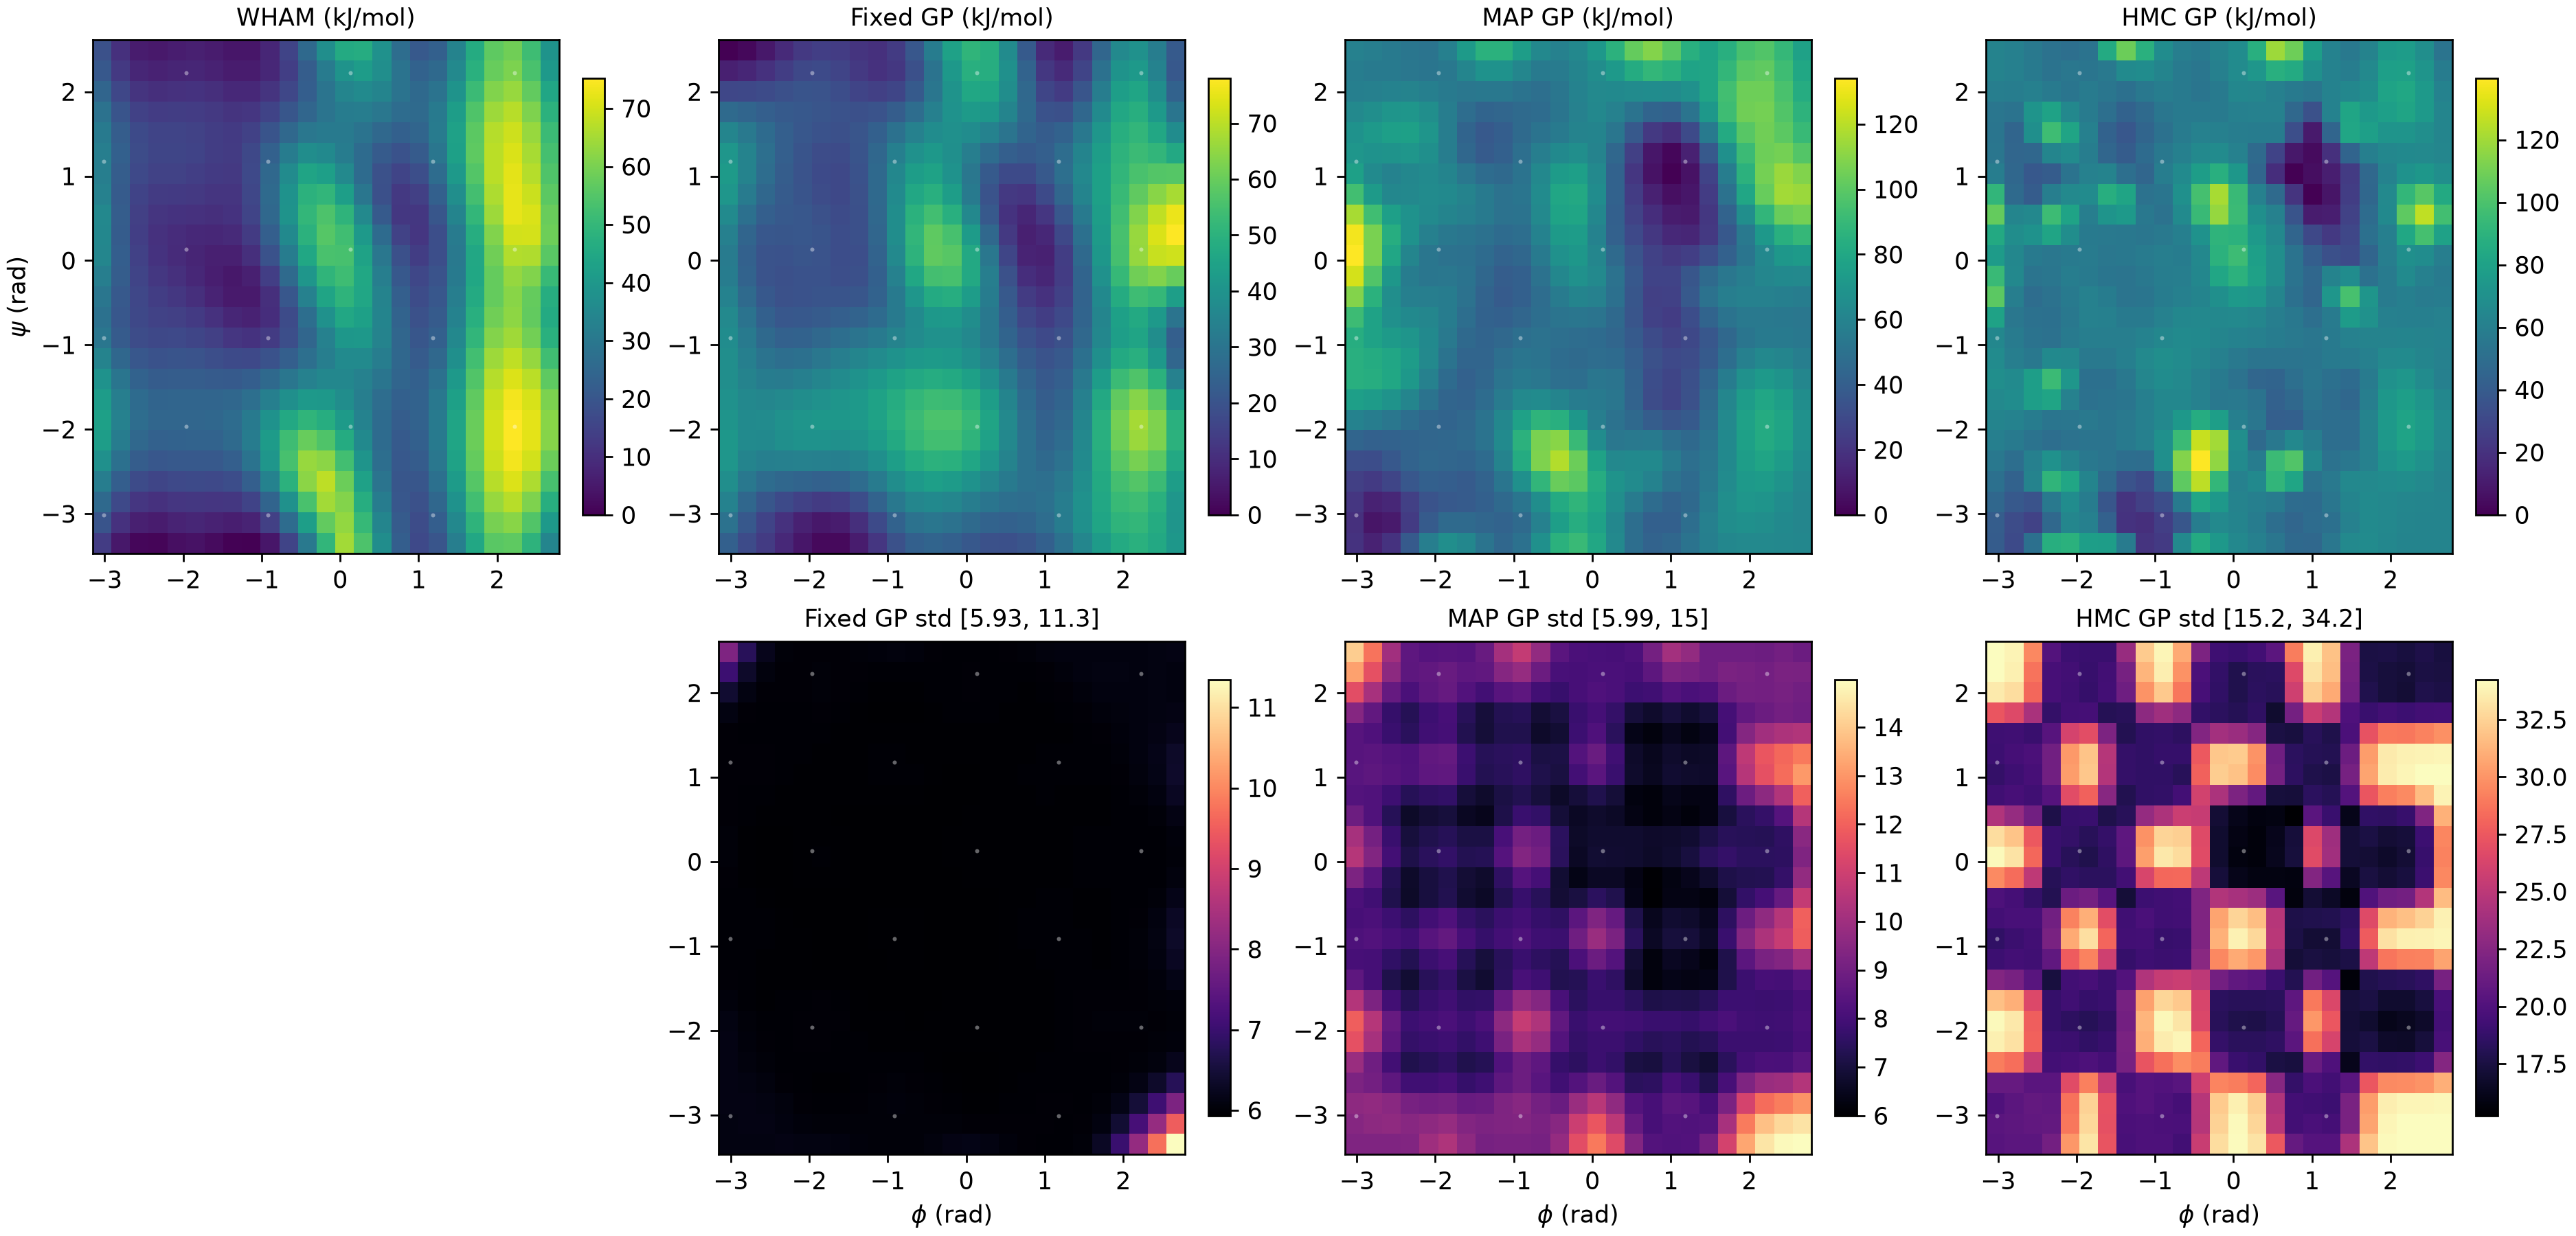

Values plotted in this chart, from the file beside it:
x, y, reference, fixed_mean, fixed_std, map_mean, map_std, hmc_mean, hmc_std
-3.152209176461626683e+00, -3.469684776461626541e+00, 1.343529269912403734e+01, 2.379586592491432384e+01, 6.100452553927377508e+00, 1.976788873126761814e+01, 9.310234443533179416e+00, 4.083877687564647374e+01, 2.032990787470431826e+01
-3.152209176461626683e+00, -3.216245419109058812e+00, 1.959592572005065847e+01, 2.951279575133503386e+01, 6.112100932454518798e+00, 1.861901924491129989e+01, 9.465683411620890553e+00, 4.123090837876915771e+01, 2.047003252942803897e+01
-3.152209176461626683e+00, -2.962806061756491083e+00, 2.575655874097727249e+01, 3.470072004441135505e+01, 6.128203106441228343e+00, 2.096074637403737029e+01, 9.634604713438175594e+00, 4.670119087212822251e+01, 1.994988196587806328e+01
-3.152209176461626683e+00, -2.709366704403923354e+00, 3.183681718621462764e+01, 3.869293443479909911e+01, 6.128984950310050195e+00, 2.513345923610604871e+01, 9.242946694014632314e+00, 5.161558996250374065e+01, 2.102538418130104247e+01
-3.152209176461626683e+00, -2.455927347051355625e+00, 3.774358008511518392e+01, 4.093667341836953710e+01, 6.124474127093831655e+00, 3.200231918187738955e+01, 9.864872042184344991e+00, 5.615132092645445994e+01, 2.906552468975072756e+01
-3.152209176461626683e+00, -2.202487989698787896e+00, 4.170362867885911839e+01, 4.135551929190751252e+01, 6.123944299192944918e+00, 4.349641089932558202e+01, 1.158218554387094024e+01, 6.042250794259179258e+01, 3.365112224231712901e+01
-3.152209176461626683e+00, -1.949048632346220167e+00, 4.284523340635604427e+01, 4.052412364041083492e+01, 6.104924907993812155e+00, 5.957739177708043599e+01, 1.195600923952000372e+01, 6.289951978744563377e+01, 3.405551885064831197e+01
-3.152209176461626683e+00, -1.695609274993652438e+00, 4.165295997916460635e+01, 3.939505151091543667e+01, 6.055282645501385730e+00, 7.567143536162615192e+01, 1.042081159658476608e+01, 6.575460001648782793e+01, 3.171694883659503361e+01
-3.152209176461626683e+00, -1.442169917641084709e+00, 3.822241886389312526e+01, 3.868907374952232203e+01, 6.007413277345055036e+00, 8.457880823393837488e+01, 8.570759282196974027e+00, 6.881665006518494465e+01, 2.240886839630627136e+01
-3.152209176461626683e+00, -1.188730560288516980e+00, 3.370193005955091792e+01, 3.841396353871823521e+01, 5.990121633145274238e+00, 8.439775917460825383e+01, 8.054719846986079901e+00, 6.754895876188358272e+01, 1.914352239258792565e+01
-3.152209176461626683e+00, -9.352912029359492507e-01, 2.961038690627434988e+01, 3.794660356477470486e+01, 5.989325215133086466e+00, 8.347368562406589376e+01, 8.187071475937516496e+00, 6.449268611708957621e+01, 1.863861439624914951e+01
-3.152209176461626683e+00, -6.818518455833815217e-01, 2.806602224589790850e+01, 3.666635865425814700e+01, 5.985257278946569670e+00, 9.198326080048335029e+01, 8.058417322311818509e+00, 8.022811906947315208e+01, 1.940308603383206787e+01
-3.152209176461626683e+00, -4.284124882308133486e-01, 2.943975453927777508e+01, 3.464140493823197176e+01, 5.987235148617147118e+00, 1.091805302823683803e+02, 8.151578443736143598e+00, 1.045780898712040994e+02, 1.985894242006255439e+01
-3.152209176461626683e+00, -1.749731308782456196e-01, 3.213026922400592156e+01, 3.278950462756438355e+01, 6.006631532094932169e+00, 1.255015269055197109e+02, 9.238303657459681517e+00, 9.473245378224282831e+01, 2.956464279742413126e+01
-3.152209176461626683e+00, 7.846622647432210940e-02, 3.438786101143618623e+01, 3.234439445886891917e+01, 6.026199120972302481e+00, 1.340192434543431261e+02, 1.047948908566206860e+01, 7.634923084708134411e+01, 3.402337925621142745e+01
-3.152209176461626683e+00, 3.319055838268898384e-01, 3.469498716571096963e+01, 3.400095418576347583e+01, 6.024211444785174230e+00, 1.316358475127318286e+02, 1.016661669535848667e+01, 8.469645315914102923e+01, 3.297333911051896393e+01
-3.152209176461626683e+00, 5.853449411794575674e-01, 3.517814331934086169e+01, 3.733459390800817346e+01, 6.008588577474573533e+00, 1.163516982006411524e+02, 8.876303399423479235e+00, 1.063661146943387621e+02, 2.449473665069392680e+01
-3.152209176461626683e+00, 8.387842985320252964e-01, 3.311522207864013012e+01, 4.085659991710235772e+01, 6.000799086791738901e+00, 9.356413913330574417e+01, 8.324923108678133232e+00, 9.189700150970411130e+01, 1.925476387944339862e+01
-3.152209176461626683e+00, 1.092223655884593025e+00, 3.219779908331237550e+01, 4.262911702604196762e+01, 6.001868854870127556e+00, 7.626984571572697291e+01, 8.448596369669852280e+00, 5.896382305085624864e+01, 1.876298254205429217e+01
-3.152209176461626683e+00, 1.345663013237160754e+00, 3.217267731910244777e+01, 4.107268970048426127e+01, 5.999834855071950024e+00, 7.023589631321786442e+01, 8.409626807222084111e+00, 5.503544356466901633e+01, 1.911625123630290091e+01
-3.152209176461626683e+00, 1.599102370589728483e+00, 3.108256807349367179e+01, 3.559504439911870577e+01, 6.011006894689950641e+00, 6.817472230876168737e+01, 8.411751126482155172e+00, 5.409243323006128179e+01, 1.923045505889784224e+01
-3.152209176461626683e+00, 1.852541727942296212e+00, 2.831537018782077197e+01, 2.683796935173995735e+01, 6.113039494433877508e+00, 6.329742251634979766e+01, 9.452529907767520001e+00, 5.463392765972168519e+01, 2.735155972742789743e+01
-3.152209176461626683e+00, 2.105981085294863941e+00, 2.447963682774561534e+01, 1.650728701544358046e+01, 6.426491217830718305e+00, 5.810945868728759933e+01, 1.151742784006052389e+01, 5.974204442872613896e+01, 3.346613942938291331e+01
-3.152209176461626683e+00, 2.359420442647431670e+00, 2.083760657489721524e+01, 6.859028303391824011e+00, 7.030224832555910019e+00, 5.697021194841562419e+01, 1.322186896105697507e+01, 6.220797862648786491e+01, 3.418416103863724231e+01
-3.152209176461626683e+00, 2.612859799999999399e+00, 1.857641749827916300e+01, 0.000000000000000000e+00, 7.911926957124222781e+00, 5.910189876237843976e+01, 1.403201597423869629e+01, 6.262535389757013604e+01, 3.420535953308542076e+01
-2.904563427442392154e+00, -3.469684776461626541e+00, 4.882651801125998503e+00, 1.796702700180230750e+01, 6.106022874433883807e+00, 1.276313619215909512e+01, 9.326533910974585950e+00, 3.146851816392853962e+01, 2.055599331380263095e+01
-2.904563427442392154e+00, -3.216245419109058812e+00, 1.074000811825783330e+01, 2.140049538006860530e+01, 6.127896820391786292e+00, 7.722809065859280508e+00, 9.602891296306159674e+00, 3.256019833770945127e+01, 2.060691797875346509e+01
-2.904563427442392154e+00, -2.962806061756491083e+00, 1.659736443538967166e+01, 2.607741196441020293e+01, 6.126522924391196057e+00, 1.280250242253706006e+01, 9.711741030806397390e+00, 3.897776915609031789e+01, 2.054157590882792306e+01
-2.904563427442392154e+00, -2.709366704403923354e+00, 2.251000688207987466e+01, 3.108959715618948394e+01, 6.100109450226252505e+00, 2.259512578096587276e+01, 9.031710408259197465e+00, 4.412841766957299683e+01, 2.101894405682126177e+01
-2.904563427442392154e+00, -2.455927347051355625e+00, 2.787765968948762563e+01, 3.514031615348812920e+01, 6.064524739451538693e+00, 3.177564208794026968e+01, 8.951787260859298101e+00, 5.068864636913295385e+01, 2.846268890858115341e+01
-2.904563427442392154e+00, -2.202487989698787896e+00, 3.165612013623812260e+01, 3.728256986151586716e+01, 6.038958836888297377e+00, 4.177657762188027846e+01, 1.015778297871004021e+01, 5.674459044036215261e+01, 3.308861069008164435e+01
-2.904563427442392154e+00, -1.949048632346220167e+00, 3.304252555787340384e+01, 3.746169262152034207e+01, 6.017995810085169595e+00, 5.660696145795002110e+01, 1.048260531681166796e+01, 6.173847022907794724e+01, 3.341470379727579854e+01
-2.904563427442392154e+00, -1.695609274993652438e+00, 3.220707284978355744e+01, 3.641401416074495501e+01, 5.992996784776393859e+00, 7.350488299904915834e+01, 9.254116080306678427e+00, 6.815578459154724555e+01, 3.105534349569319019e+01
-2.904563427442392154e+00, -1.442169917641084709e+00, 2.920293105515009202e+01, 3.500453620541702549e+01, 5.978158221824002361e+00, 8.346680375577409450e+01, 7.997014585585832336e+00, 6.677870878953744693e+01, 2.187980849297033359e+01
-2.904563427442392154e+00, -1.188730560288516980e+00, 2.518470837666995621e+01, 3.357817798936048348e+01, 5.983706445783287364e+00, 8.234561861154338658e+01, 7.994887763851173723e+00, 5.968828537393889633e+01, 1.945368301020876700e+01
-2.904563427442392154e+00, -9.352912029359492507e-01, 2.162848666491390048e+01, 3.188254785457502294e+01, 5.992986637380460557e+00, 7.697686389235306592e+01, 8.290355768205238007e+00, 5.831326972598321134e+01, 1.901549991671161877e+01
-2.904563427442392154e+00, -6.818518455833815217e-01, 2.039447871026679238e+01, 2.959313577867942513e+01, 5.987486768641226753e+00, 7.732004484807757194e+01, 8.141491479662931852e+00, 5.523376302564071949e+01, 1.962441205430228663e+01
-2.904563427442392154e+00, -4.284124882308133486e-01, 2.113204287768746070e+01, 2.692499468195455847e+01, 5.972266260498167334e+00, 8.570610724182296281e+01, 7.896924988329907968e+00, 5.977782839009804405e+01, 1.949057978680405157e+01
-2.904563427442392154e+00, -1.749731308782456196e-01, 2.228271231585054224e+01, 2.475526028450076410e+01, 5.962923987712501983e+00, 9.746987140551243556e+01, 8.424127503003369100e+00, 6.507549402981453568e+01, 2.838910946964224991e+01
-2.904563427442392154e+00, 7.846622647432210940e-02, 2.246894313896549633e+01, 2.413559882680601731e+01, 5.962446531027477903e+00, 1.068436612042219025e+02, 9.342148960195842733e+00, 6.453532415317970106e+01, 3.314938276589459321e+01
-2.904563427442392154e+00, 3.319055838268898384e-01, 2.193499285887197203e+01, 2.559023292010351724e+01, 5.965953180072868456e+00, 1.068779926768006305e+02, 9.081100862755050684e+00, 6.823045199702183083e+01, 3.189547246967309135e+01
-2.904563427442392154e+00, 5.853449411794575674e-01, 2.207386652790299664e+01, 2.871653025571322360e+01, 5.975501160811620416e+00, 9.291568343988930678e+01, 8.273076062049140589e+00, 6.336166274182077984e+01, 2.329303528980480209e+01
-2.904563427442392154e+00, 8.387842985320252964e-01, 2.166512225639045042e+01, 3.230144160910731443e+01, 5.991933524679319056e+00, 7.325250743489195315e+01, 8.273084625186731600e+00, 4.807818508802195367e+01, 1.953221889178491466e+01
-2.904563427442392154e+00, 1.092223655884593025e+00, 2.217749439074017204e+01, 3.479026094223991095e+01, 6.004046931927896402e+00, 6.415140823578983031e+01, 8.546797466638974328e+00, 4.669303159371084178e+01, 1.920274660116140097e+01
-2.904563427442392154e+00, 1.345663013237160754e+00, 2.295674382672306635e+01, 3.481699096257398196e+01, 6.001457638401108241e+00, 6.823579370345217399e+01, 8.478749761083744119e+00, 4.600017673434130927e+01, 1.950604218741806761e+01
-2.904563427442392154e+00, 1.599102370589728483e+00, 2.207164144936258410e+01, 3.162383020674860745e+01, 5.992829323252555795e+00, 7.174881961951007270e+01, 8.208423417593296634e+00, 4.562895511337052312e+01, 1.929875564174127689e+01
-2.904563427442392154e+00, 1.852541727942296212e+00, 1.964681664648633230e+01, 2.532971091350646020e+01, 6.012798232905530504e+00, 6.623981301466008631e+01, 8.627774418432190728e+00, 5.331945810451597367e+01, 2.660005829577330516e+01
-2.904563427442392154e+00, 2.105981085294863941e+00, 1.604439054643749074e+01, 1.700746205052564619e+01, 6.116883070116744037e+00, 5.815617083982036206e+01, 1.018272535085638353e+01, 5.910220165582592244e+01, 3.291343927506326850e+01
-2.904563427442392154e+00, 2.359420442647431670e+00, 1.253661852140275457e+01, 8.477611851143592503e+00, 6.360846795189536884e+00, 5.544712639054681347e+01, 1.159948727664276547e+01, 6.075882686680660782e+01, 3.368480226471055516e+01
-2.904563427442392154e+00, 2.612859799999999399e+00, 1.029101385735659768e+01, 1.785117373819957720e+00, 6.794681225560098348e+00, 5.752257446042018785e+01, 1.235447374776738627e+01, 6.097133934091957030e+01, 3.379985181276675377e+01
-2.656917678423157625e+00, -3.469684776461626541e+00, 1.444397407399494959e+00, 1.341801760140515398e+01, 6.118812464712504173e+00, 1.949071433981404766e+01, 9.315926878422647661e+00, 5.154207437447148266e+01, 2.054759924577268393e+01
-2.656917678423157625e+00, -3.216245419109058812e+00, 6.601812611708631096e+00, 1.565024416904998361e+01, 6.124904982335922732e+00, 9.468015634749207265e+00, 9.645842991587564086e+00, 2.743806216178388269e+01, 2.085081622469543206e+01
-2.656917678423157625e+00, -2.962806061756491083e+00, 1.175922781601776634e+01, 2.085439617183146765e+01, 6.101870961799721549e+00, 1.503681428548631516e+01, 9.518230941485134267e+00, 3.573412040897480324e+01, 2.092686746993678426e+01
-2.656917678423157625e+00, -2.709366704403923354e+00, 1.708884055551653347e+01, 2.758489598113919783e+01, 6.058264268526437846e+00, 2.795664366118015209e+01, 8.531277181251628150e+00, 6.229345042581418568e+01, 2.044229044648435689e+01
-2.656917678423157625e+00, -2.455927347051355625e+00, 2.209996562034675804e+01, 3.362120274329299718e+01, 6.018234251738439511e+00, 3.676955576075062027e+01, 7.927261049265460713e+00, 6.072286269244764867e+01, 2.544465222725291298e+01
-2.656917678423157625e+00, -2.202487989698787896e+00, 2.548379481481605069e+01, 3.713889832209133601e+01, 5.997168415729980495e+00, 4.231334586435488632e+01, 8.527167157382944396e+00, 5.312334266411663464e+01, 2.796417370738550190e+01
-2.656917678423157625e+00, -1.949048632346220167e+00, 2.697526891962671414e+01, 3.759550212781596201e+01, 5.984708385193869162e+00, 5.303106962274264902e+01, 8.749741302627878525e+00, 5.870315980645044363e+01, 2.778035013267766473e+01
-2.656917678423157625e+00, -1.695609274993652438e+00, 2.637575719266175867e+01, 3.573128410613026062e+01, 5.969891462253467118e+00, 6.880032029946693228e+01, 7.924447676093447690e+00, 7.830863674687928722e+01, 2.658416428716154911e+01
-2.656917678423157625e+00, -1.442169917641084709e+00, 2.365336942910253271e+01, 3.279282044115279859e+01, 5.963060355212516761e+00, 7.964935184739843521e+01, 7.206831031889522343e+00, 7.829048013667311068e+01, 2.036886887566787152e+01
-2.656917678423157625e+00, -1.188730560288516980e+00, 2.034309381840001407e+01, 2.968319027676079713e+01, 5.972108956774926369e+00, 7.951448671251301903e+01, 7.596475917891533314e+00, 5.609369981837474484e+01, 1.924795704787076289e+01
... 565 more rows
